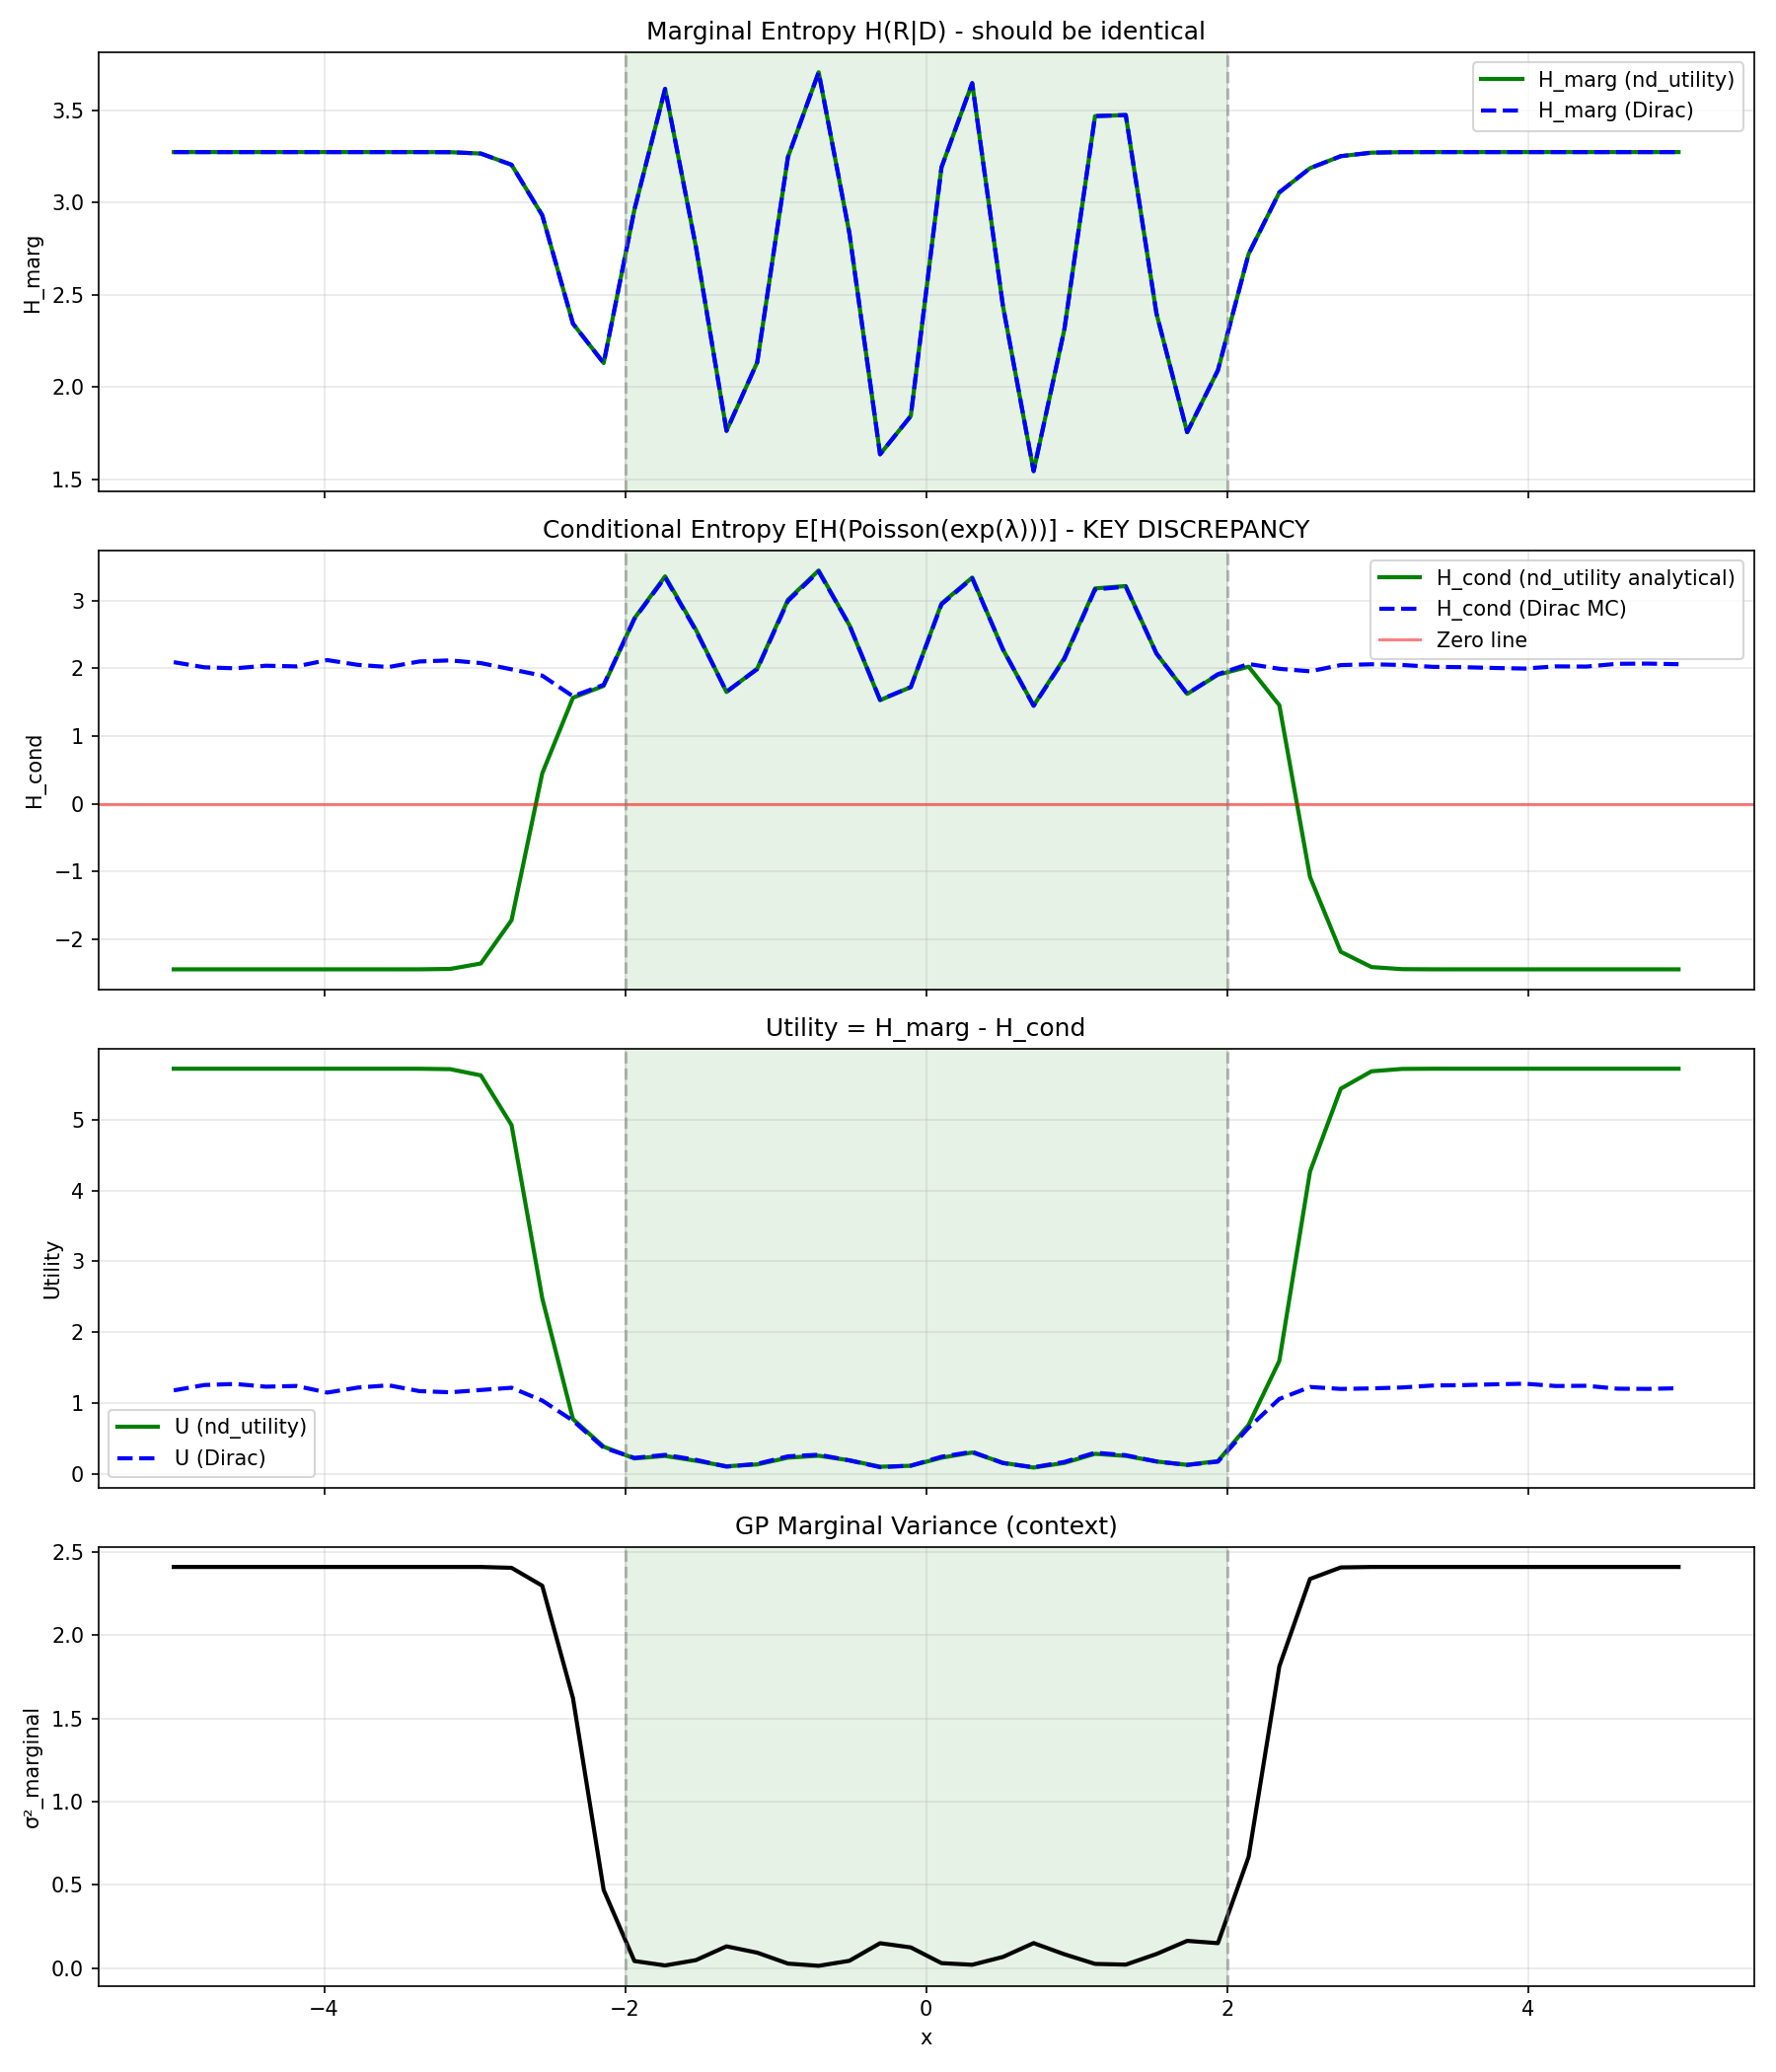

Source code (Python):
"""
Diagnose utility decomposition: U = H_marg - H_cond

Compare nd_utility vs Dirac MC by decomposing into H_marg and H_cond.
Identify whether the discrepancy is in H_marg or H_cond.
"""

import torch
import numpy as np
import matplotlib.pyplot as plt
import sys
from pathlib import Path
from tqdm import tqdm

sys.path.insert(0, str(Path(__file__).parent.parent.parent.parent))
sys.path.insert(0, str(Path(__file__).parent.parent))

from gp_utility_playground import (
    VariationalGP, PoissonLikelihood, train_gp,
    generate_poisson_data, lambda_true,
    get_marginal_moments, get_conditional_moments, compute_H,
    evaluate_nd_utility_new,
    DEVICE, DTYPE, X_MIN, X_MAX, MAX_R
)

from utility import laplace_approximations_new, nd_mean_noise_entropy


def compute_nd_utility_decomposed(mu, sigma2, r_max=MAX_R):
    """Compute nd_utility with H_marg and H_cond returned separately."""
    device = mu.device
    dtype = mu.dtype
    r_values = torch.arange(0, r_max, dtype=dtype, device=device)

    # H_marg
    p_r, log_p_r = laplace_approximations_new(mu=mu, sigma2=sigma2, r=r_values)
    H_marg = -torch.sum(p_r * log_p_r, dim=1)

    # H_cond (analytical formula from nd_utility_new)
    log_r_fact = torch.zeros(r_max, dtype=dtype, device=device)
    for r in range(1, r_max):
        log_r_fact[r] = log_r_fact[r - 1] + np.log(r)

    p_r_T = p_r.T  # (R, N)
    log_r_fact_2d = log_r_fact[:, None].expand(r_max, len(mu))

    H_cond = nd_mean_noise_entropy(p_r_T, log_r_fact_2d, sigma2, mu)

    U = H_marg - H_cond

    return U, H_marg, H_cond


def compute_dirac_utility_decomposed(model, x_candidates, n_lambda_samples=500):
    """Compute Dirac utility with H_marg and H_cond returned separately."""
    model.eval()
    device = x_candidates.device
    dtype = x_candidates.dtype
    n_points = len(x_candidates)

    # H_marg (same as nd_utility)
    mu_marg, sigma2_marg = get_marginal_moments(model, x_candidates)
    H_marg = compute_H(mu_marg, sigma2_marg)

    # H_cond via MC
    H_cond = torch.zeros(n_points, dtype=dtype, device=device)

    with torch.no_grad():
        for i in tqdm(range(n_points), desc="Dirac H_cond"):
            x_i = x_candidates[i].item()
            mu_i = mu_marg[i]
            std_i = sigma2_marg[i].sqrt()

            H_cond_sum = 0.0
            for _ in range(n_lambda_samples):
                lam_sample = (mu_i + std_i * torch.randn(1, dtype=dtype, device=device)).item()
                mu_cond, sigma2_cond = get_conditional_moments(model, x_candidates[i:i+1], x_i, lam_sample)
                H_cond_sum += compute_H(mu_cond, sigma2_cond).item()

            H_cond[i] = H_cond_sum / n_lambda_samples

    U = H_marg - H_cond

    return U, H_marg, H_cond


def main():
    torch.manual_seed(42)
    np.random.seed(42)

    print("=" * 60)
    print("Diagnose: Utility Components (U = H_marg - H_cond)")
    print("=" * 60)

    # Train GP
    n_train = 30
    train_x = torch.linspace(X_MIN, X_MAX, n_train, dtype=DTYPE, device=DEVICE)
    train_y = generate_poisson_data(train_x, lambda_true)

    model = VariationalGP(train_x.clone()).to(DEVICE)
    likelihood = PoissonLikelihood().to(DEVICE)

    print("\nTraining GP...")
    model, likelihood = train_gp(model, likelihood, train_x, train_y, n_iterations=300)

    # Evaluate across extended domain
    x_plot_min = X_MIN - 3
    x_plot_max = X_MAX + 3
    n_points = 50
    n_mc_samples = 500
    x_candidates = torch.linspace(x_plot_min, x_plot_max, n_points, dtype=DTYPE, device=DEVICE)

    # Get marginal moments for nd_utility
    mu_marg, sigma2_marg = get_marginal_moments(model, x_candidates)

    # Compute decomposed utilities
    print("\nComputing nd_utility decomposition...")
    U_nd, H_marg_nd, H_cond_nd = compute_nd_utility_decomposed(mu_marg, sigma2_marg)
    U_nd = U_nd.cpu().numpy()
    H_marg_nd = H_marg_nd.cpu().numpy()
    H_cond_nd = H_cond_nd.cpu().numpy()

    print(f"\nComputing Dirac utility decomposition ({n_mc_samples} samples)...")
    U_dirac, H_marg_dirac, H_cond_dirac = compute_dirac_utility_decomposed(
        model, x_candidates, n_lambda_samples=n_mc_samples
    )
    U_dirac = U_dirac.cpu().numpy()
    H_marg_dirac = H_marg_dirac.cpu().numpy()
    H_cond_dirac = H_cond_dirac.cpu().numpy()

    x_np = x_candidates.cpu().numpy()
    sigma2_np = sigma2_marg.cpu().numpy()

    # Print summary
    print("\n" + "=" * 60)
    print("RESULTS")
    print("=" * 60)

    print(f"\nH_marg comparison (should be identical):")
    H_marg_diff = np.abs(H_marg_nd - H_marg_dirac)
    print(f"  |H_marg_nd - H_marg_dirac| max: {H_marg_diff.max():.6f}")

    print(f"\nH_cond comparison:")
    H_cond_diff = np.abs(H_cond_nd - H_cond_dirac)
    print(f"  |H_cond_nd - H_cond_dirac| mean: {H_cond_diff.mean():.4f}, max: {H_cond_diff.max():.4f}")

    print(f"\nUtility comparison:")
    U_diff = np.abs(U_nd - U_dirac)
    print(f"  |U_nd - U_dirac| mean: {U_diff.mean():.4f}, max: {U_diff.max():.4f}")

    # Check for negative H_cond (should never happen for entropy)
    if np.any(H_cond_nd < 0):
        neg_idx = np.where(H_cond_nd < 0)[0]
        print(f"\n*** WARNING: H_cond_nd is NEGATIVE at {len(neg_idx)} points! ***")
        print(f"  Negative H_cond_nd range: [{H_cond_nd[neg_idx].min():.4f}, {H_cond_nd[neg_idx].max():.4f}]")
        print(f"  At these points, σ² range: [{sigma2_np[neg_idx].min():.4f}, {sigma2_np[neg_idx].max():.4f}]")

    # Sample specific points
    inside_idx = n_points // 2
    outside_idx = 2

    print(f"\nInside training domain (x = {x_np[inside_idx]:.2f}, σ² = {sigma2_np[inside_idx]:.4f}):")
    print(f"  H_marg:  nd={H_marg_nd[inside_idx]:.4f}, dirac={H_marg_dirac[inside_idx]:.4f}")
    print(f"  H_cond:  nd={H_cond_nd[inside_idx]:.4f}, dirac={H_cond_dirac[inside_idx]:.4f}")
    print(f"  U:       nd={U_nd[inside_idx]:.4f}, dirac={U_dirac[inside_idx]:.4f}")

    print(f"\nOutside training domain (x = {x_np[outside_idx]:.2f}, σ² = {sigma2_np[outside_idx]:.4f}):")
    print(f"  H_marg:  nd={H_marg_nd[outside_idx]:.4f}, dirac={H_marg_dirac[outside_idx]:.4f}")
    print(f"  H_cond:  nd={H_cond_nd[outside_idx]:.4f}, dirac={H_cond_dirac[outside_idx]:.4f}")
    print(f"  U:       nd={U_nd[outside_idx]:.4f}, dirac={U_dirac[outside_idx]:.4f}")

    # Plot
    fig, axes = plt.subplots(4, 1, figsize=(12, 14), sharex=True)

    # Plot 1: H_marg
    ax1 = axes[0]
    ax1.plot(x_np, H_marg_nd, 'g-', linewidth=2, label='H_marg (nd_utility)')
    ax1.plot(x_np, H_marg_dirac, 'b--', linewidth=2, label='H_marg (Dirac)')
    ax1.axvline(x=X_MIN, color='gray', linestyle='--', alpha=0.5)
    ax1.axvline(x=X_MAX, color='gray', linestyle='--', alpha=0.5)
    ax1.axvspan(X_MIN, X_MAX, alpha=0.1, color='green')
    ax1.set_ylabel('H_marg')
    ax1.set_title('Marginal Entropy H(R|D) - should be identical')
    ax1.legend()
    ax1.grid(True, alpha=0.3)

    # Plot 2: H_cond
    ax2 = axes[1]
    ax2.plot(x_np, H_cond_nd, 'g-', linewidth=2, label='H_cond (nd_utility analytical)')
    ax2.plot(x_np, H_cond_dirac, 'b--', linewidth=2, label='H_cond (Dirac MC)')
    ax2.axhline(y=0, color='red', linestyle='-', alpha=0.5, label='Zero line')
    ax2.axvline(x=X_MIN, color='gray', linestyle='--', alpha=0.5)
    ax2.axvline(x=X_MAX, color='gray', linestyle='--', alpha=0.5)
    ax2.axvspan(X_MIN, X_MAX, alpha=0.1, color='green')
    ax2.set_ylabel('H_cond')
    ax2.set_title('Conditional Entropy E[H(Poisson(exp(λ)))] - KEY DISCREPANCY')
    ax2.legend()
    ax2.grid(True, alpha=0.3)

    # Plot 3: Utility
    ax3 = axes[2]
    ax3.plot(x_np, U_nd, 'g-', linewidth=2, label='U (nd_utility)')
    ax3.plot(x_np, U_dirac, 'b--', linewidth=2, label='U (Dirac)')
    ax3.axvline(x=X_MIN, color='gray', linestyle='--', alpha=0.5)
    ax3.axvline(x=X_MAX, color='gray', linestyle='--', alpha=0.5)
    ax3.axvspan(X_MIN, X_MAX, alpha=0.1, color='green')
    ax3.set_ylabel('Utility')
    ax3.set_title('Utility = H_marg - H_cond')
    ax3.legend()
    ax3.grid(True, alpha=0.3)

    # Plot 4: Variance (context)
    ax4 = axes[3]
    ax4.plot(x_np, sigma2_np, 'k-', linewidth=2)
    ax4.axvline(x=X_MIN, color='gray', linestyle='--', alpha=0.5)
    ax4.axvline(x=X_MAX, color='gray', linestyle='--', alpha=0.5)
    ax4.axvspan(X_MIN, X_MAX, alpha=0.1, color='green')
    ax4.set_xlabel('x')
    ax4.set_ylabel('σ²_marginal')
    ax4.set_title('GP Marginal Variance (context)')
    ax4.grid(True, alpha=0.3)

    plt.tight_layout()
    save_path = Path(__file__).parent / 'diagnose_utility_components.png'
    plt.savefig(save_path, dpi=150)
    print(f"\nSaved: {save_path}")
    plt.close()


if __name__ == "__main__":
    main()
